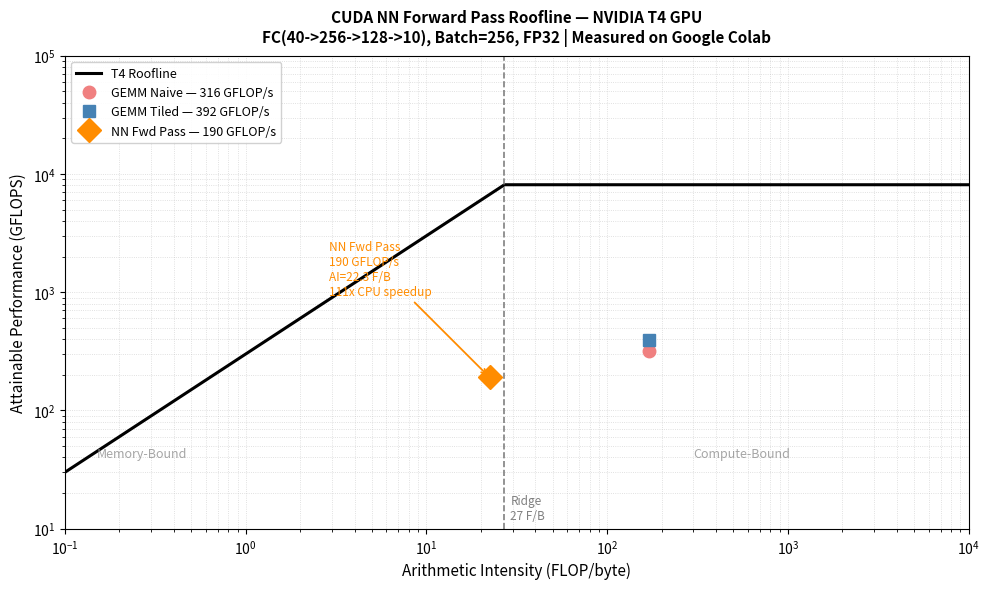

The script that saved this image:
import numpy as np
import matplotlib.pyplot as plt

peak_compute = 8100   # GFLOPS FP32 (T4)
peak_bw      = 300    # GB/s
ridge        = peak_compute / peak_bw   # 27 FLOP/byte

# CLLM GEMM results
ai_gemm      = 170.67
gflops_naive = 316.09
gflops_tiled = 392.46

# COPT NN forward pass results (measured on T4)
ai_nn     = 22.345
gflops_nn = 190.32

ai_x     = np.logspace(-1, 4, 2000)
roofline = np.minimum(ai_x * peak_bw, peak_compute)

fig, ax = plt.subplots(figsize=(10, 6))
ax.loglog(ai_x, roofline, 'k-', linewidth=2.2, label='T4 Roofline')
ax.axvline(ridge, color='gray', linestyle='--', linewidth=1.2)
ax.text(ridge * 1.08, 12, f'Ridge\n{ridge:.0f} F/B', fontsize=8.5, color='gray')

# CLLM kernels (reference)
ax.plot(ai_gemm, gflops_naive, 'o', color='lightcoral', markersize=9, zorder=4,
        label=f'GEMM Naive — {gflops_naive:.0f} GFLOP/s')
ax.plot(ai_gemm, gflops_tiled, 's', color='steelblue', markersize=9, zorder=4,
        label=f'GEMM Tiled — {gflops_tiled:.0f} GFLOP/s')

# COPT: NN forward pass
ax.plot(ai_nn, gflops_nn, 'D', color='darkorange', markersize=12, zorder=5,
        label=f'NN Fwd Pass — {gflops_nn:.0f} GFLOP/s')
ax.annotate(f'NN Fwd Pass\n{gflops_nn:.0f} GFLOP/s\nAI={ai_nn:.1f} F/B\n111x CPU speedup',
            xy=(ai_nn, gflops_nn),
            xytext=(ai_nn * 0.13, gflops_nn * 5),
            fontsize=8.5, color='darkorange',
            arrowprops=dict(arrowstyle='->', color='darkorange', lw=1.3))

ax.text(0.15, 40,  'Memory-Bound',  fontsize=9, color='gray', alpha=0.7)
ax.text(300,  40,  'Compute-Bound', fontsize=9, color='gray', alpha=0.7)

ax.set_xlabel('Arithmetic Intensity (FLOP/byte)', fontsize=11)
ax.set_ylabel('Attainable Performance (GFLOPS)',   fontsize=11)
ax.set_title('CUDA NN Forward Pass Roofline — NVIDIA T4 GPU\n'
             'FC(40->256->128->10), Batch=256, FP32 | Measured on Google Colab',
             fontsize=11, fontweight='bold', pad=10)
ax.set_xlim(1e-1, 1e4)
ax.set_ylim(1e1,  1e5)
ax.grid(True, which='both', linestyle=':', linewidth=0.6, alpha=0.5)
ax.legend(fontsize=9, loc='upper left', framealpha=0.9)

plt.tight_layout()
plt.savefig('nn_roofline.png', dpi=150, bbox_inches='tight')
print("Saved nn_roofline.png")
print(f"\nNN Fwd Pass: {gflops_nn} GFLOP/s  (AI={ai_nn:.2f}, {100*gflops_nn/peak_compute:.1f}% of peak)")
print(f"Memory-bound: AI={ai_nn:.2f} < ridge={ridge:.0f} FLOP/byte")
print(f"GPU speedup: 111.2x over single-threaded CPU")
